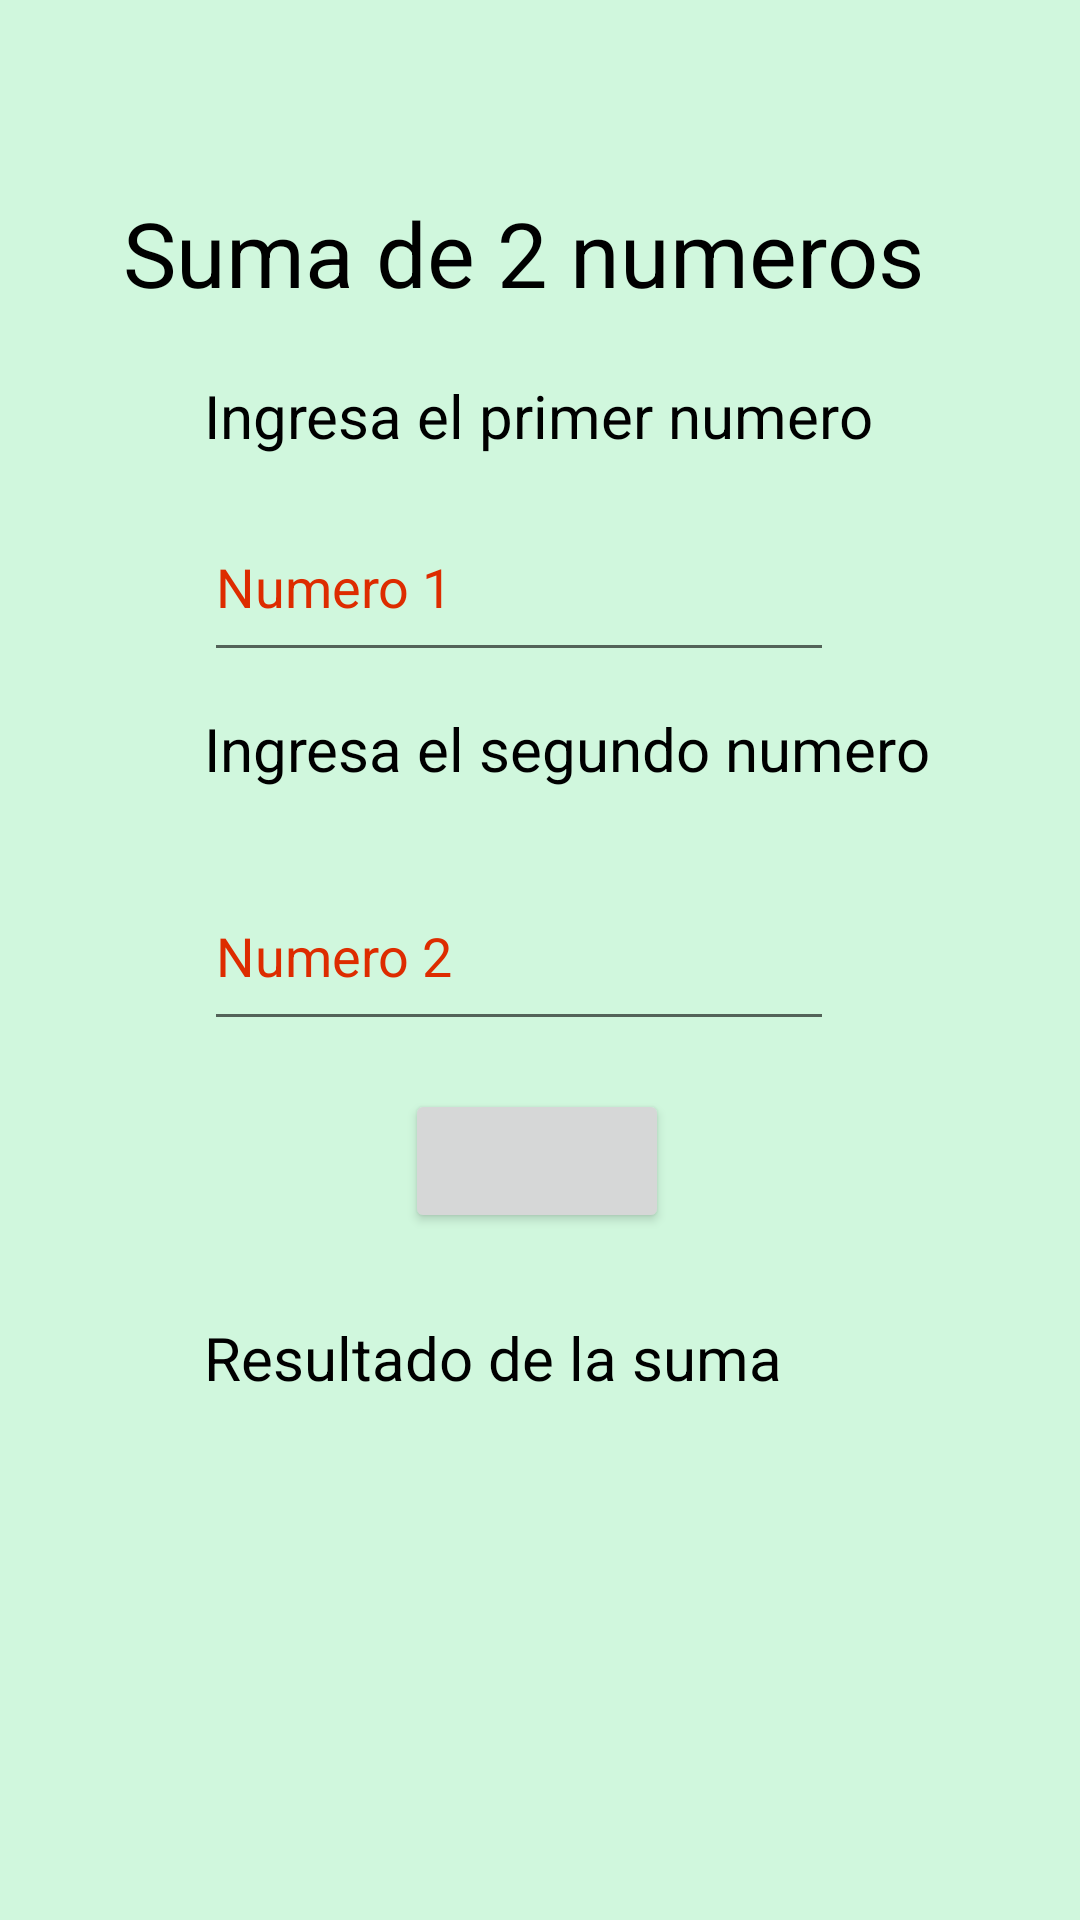

The Android layout XML behind this screen, and the referenced resources:
<!-- AndroidManifest.xml: application theme Theme.P3_7s21 -->
<!-- res/layout/activity_suma2num.xml -->
<?xml version="1.0" encoding="utf-8"?>
<androidx.constraintlayout.widget.ConstraintLayout xmlns:android="http://schemas.android.com/apk/res/android"
    xmlns:app="http://schemas.android.com/apk/res-auto"
    xmlns:tools="http://schemas.android.com/tools"
    android:layout_width="match_parent"
    android:layout_height="match_parent"
    android:background="#4A5DE38A"
    tools:context=".Suma2numActivity">

    <EditText
        android:id="@+id/txtnum2p3"
        android:layout_width="wrap_content"
        android:layout_height="60dp"
        android:layout_marginStart="68dp"
        android:layout_marginTop="24dp"
        android:autofillHints="num1"
        android:ems="10"
        android:hint="@string/p3textnum2f"
        android:inputType="number"
        android:textColorHint="@color/rojo"
        app:layout_constraintStart_toStartOf="parent"
        app:layout_constraintTop_toBottomOf="@+id/textView5" />

    <TextView
        android:id="@+id/textView3"
        android:layout_width="278dp"
        android:layout_height="41dp"
        android:layout_marginTop="64dp"
        android:text="@string/titulop3"
        android:textColor="@color/black"
        android:textSize="30sp"
        app:layout_constraintEnd_toEndOf="parent"
        app:layout_constraintHorizontal_bias="0.498"
        app:layout_constraintStart_toStartOf="parent"
        app:layout_constraintTop_toTopOf="parent"
        tools:ignore="TextSizeCheck" />

    <TextView
        android:id="@+id/textView4"
        android:layout_width="wrap_content"
        android:layout_height="wrap_content"
        android:layout_marginStart="68dp"
        android:layout_marginTop="20dp"
        android:text="@string/p3textnum1"
        android:textColor="@color/black"
        android:textSize="20sp"
        app:layout_constraintStart_toStartOf="parent"
        app:layout_constraintTop_toBottomOf="@+id/textView3" />

    <EditText
        android:id="@+id/txtnum1p3"
        android:layout_width="wrap_content"
        android:layout_height="60dp"
        android:layout_marginStart="68dp"
        android:layout_marginTop="12dp"
        android:autofillHints="num1"
        android:ems="10"
        android:hint="@string/p3textnum1f"
        android:inputType="number"
        android:textColorHint="@color/rojo"
        app:layout_constraintStart_toStartOf="parent"
        app:layout_constraintTop_toBottomOf="@+id/textView4" />

    <TextView
        android:id="@+id/textView5"
        android:layout_width="wrap_content"
        android:layout_height="wrap_content"
        android:layout_marginStart="68dp"
        android:layout_marginTop="12dp"
        android:text="@string/p3textnum2"
        android:textColor="@color/black"
        android:textColorHint="@color/rojo"
        android:textSize="20sp"
        app:layout_constraintStart_toStartOf="parent"
        app:layout_constraintTop_toBottomOf="@+id/txtnum1p3" />

    <Button
        android:id="@+id/btnsumap3"
        android:layout_width="wrap_content"
        android:layout_height="wrap_content"
        android:layout_marginTop="16dp"
        android:onClick="calcular"
        android:textSize="20sp"
        app:layout_constraintEnd_toEndOf="parent"
        app:layout_constraintHorizontal_bias="0.496"
        app:layout_constraintStart_toStartOf="parent"
        app:layout_constraintTop_toBottomOf="@+id/txtnum2p3"
        tools:text="@string/p3btntext" />

    <TextView
        android:id="@+id/textView6"
        android:layout_width="wrap_content"
        android:layout_height="wrap_content"
        android:layout_marginStart="68dp"
        android:layout_marginTop="28dp"
        android:text="@string/p3lbltext"
        android:textColor="@color/black"
        android:textSize="20sp"
        app:layout_constraintStart_toStartOf="parent"
        app:layout_constraintTop_toBottomOf="@+id/btnsumap3" />

    <TextView
        android:id="@+id/lblresp3"
        android:layout_width="100dp"
        android:layout_height="50dp"
        android:layout_marginStart="64dp"
        android:layout_marginTop="28dp"
        android:textColor="@color/black"
        android:textSize="25sp"
        app:layout_constraintStart_toStartOf="parent"
        app:layout_constraintTop_toBottomOf="@+id/textView6" />

</androidx.constraintlayout.widget.ConstraintLayout>
<!-- resources referenced by this layout -->
<resources>
  <color name="black">#FF000000</color>
  <color name="rojo">#DD2C00</color>
  <string name="p3btntext">Calcular</string>
  <string name="p3lbltext">Resultado de la suma</string>
  <string name="p3textnum1">Ingresa el primer numero</string>
  <string name="p3textnum1f">Numero 1</string>
  <string name="p3textnum2">Ingresa el segundo numero</string>
  <string name="p3textnum2f">Numero 2</string>
  <string name="titulop3">Suma de 2 numeros</string>
  <style name="Theme.P3_7s21" parent="Theme.MaterialComponents.DayNight.DarkActionBar">
          
          <item name="colorPrimary">@color/purple_500</item>
          <item name="colorPrimaryVariant">@color/purple_700</item>
          <item name="colorOnPrimary">@color/white</item>
          
          <item name="colorSecondary">@color/teal_200</item>
          <item name="colorSecondaryVariant">@color/teal_700</item>
          <item name="colorOnSecondary">@color/black</item>
          
          <item name="android:statusBarColor">?attr/colorPrimaryVariant</item>
          
      </style>
  <color name="purple_500">#FF6200EE</color>
  <color name="purple_700">#FF3700B3</color>
  <color name="white">#FFFFFFFF</color>
  <color name="teal_200">#FF03DAC5</color>
  <color name="teal_700">#FF018786</color>
</resources>
